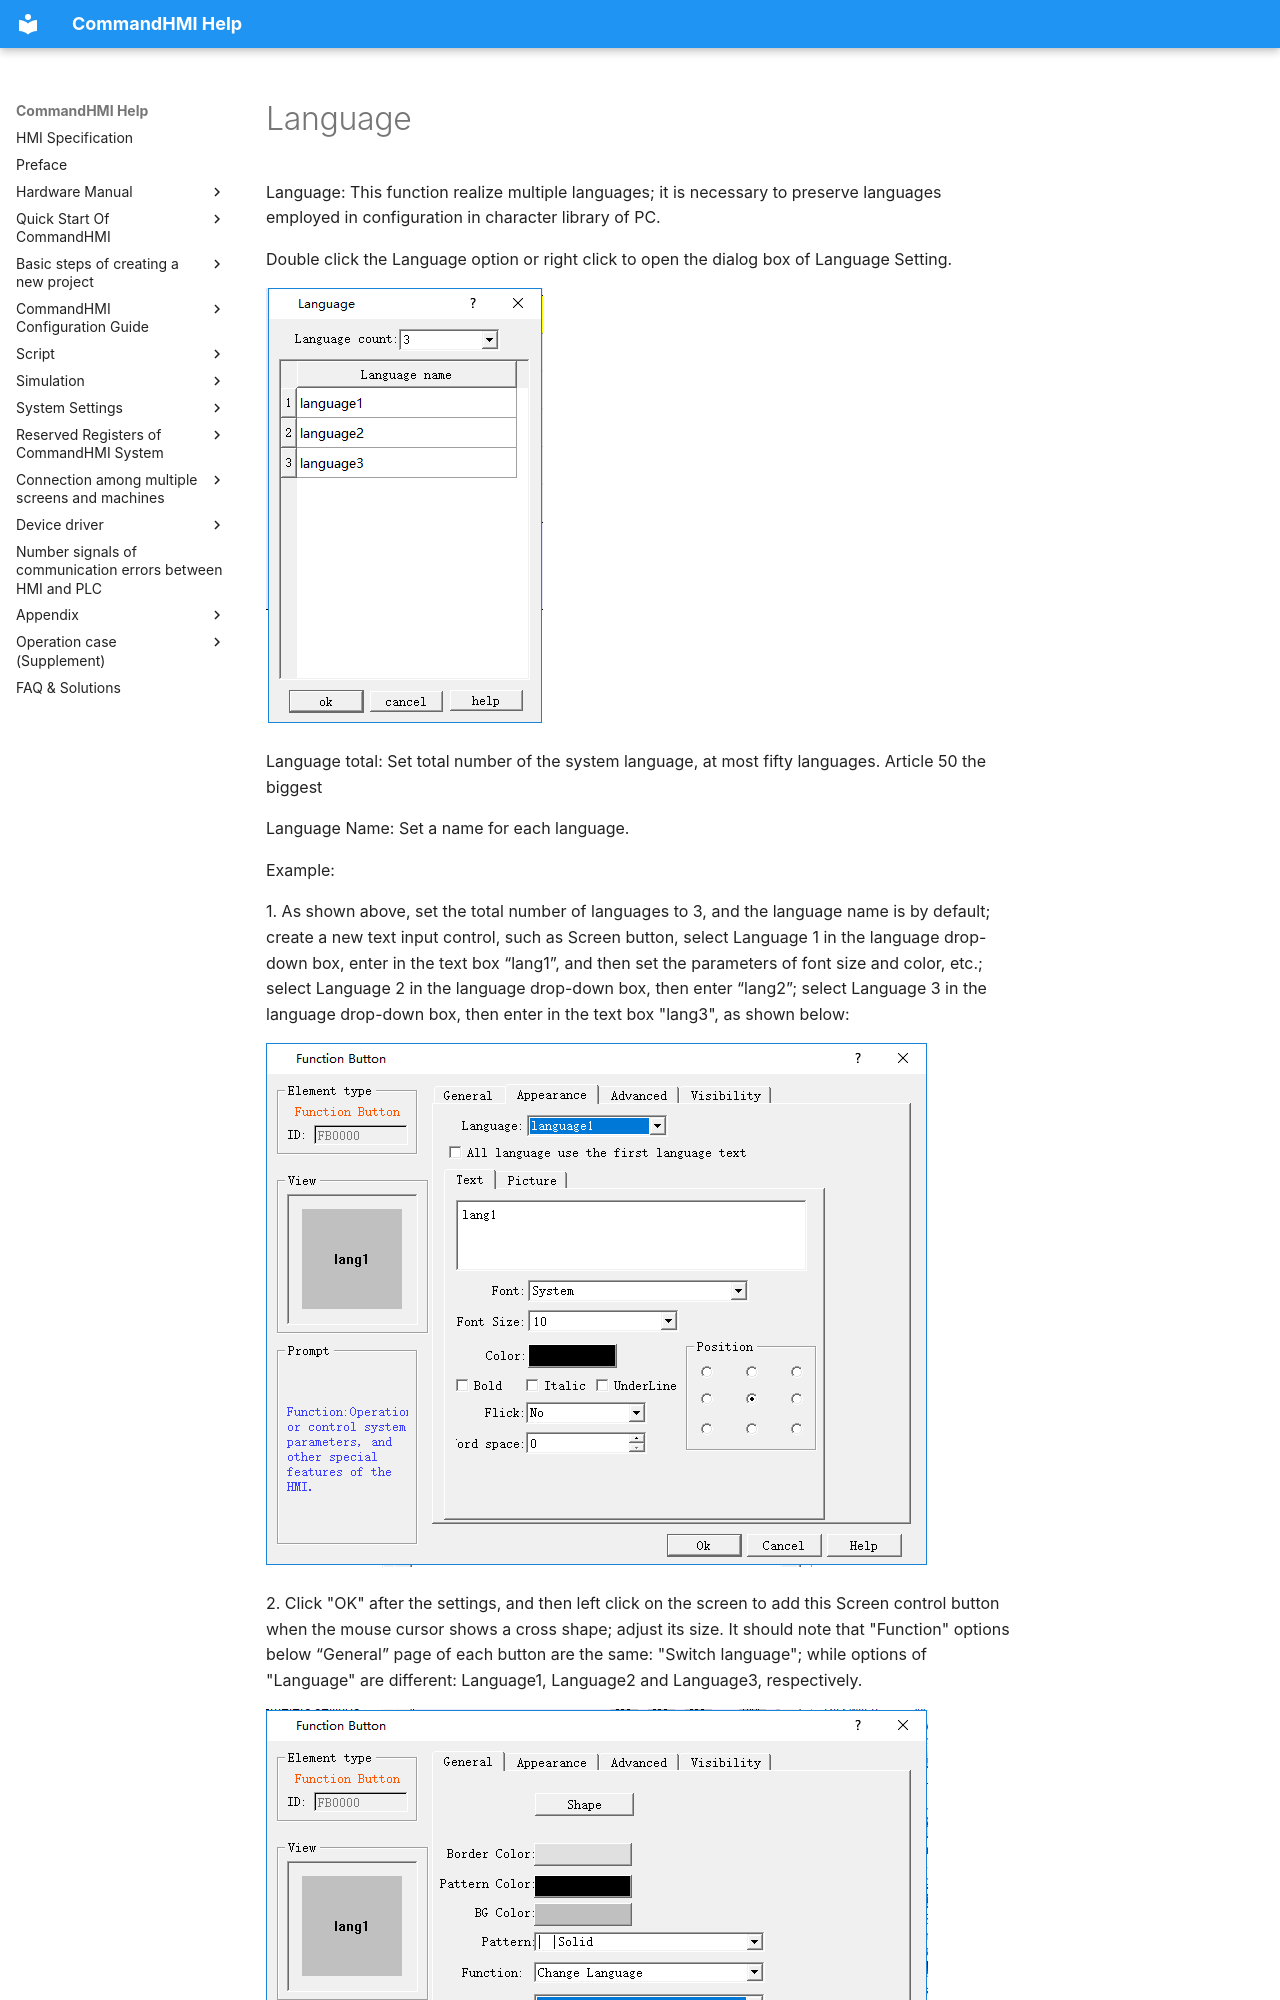

repository: AceAutomation/commandhmi-aide · page: en/setting/language.html · generator: mkdocs

# Language

Language: This function realize multiple languages; it is necessary to preserve languages employed in configuration in character library of PC.

Double click the Language option or right click to open the dialog box of Language Setting.

<img src="language.files/language675.png" width="277" />

Language total: Set total number of the system language, at most fifty languages. Article 50 the biggest

Language Name: Set a name for each language.

Example:
